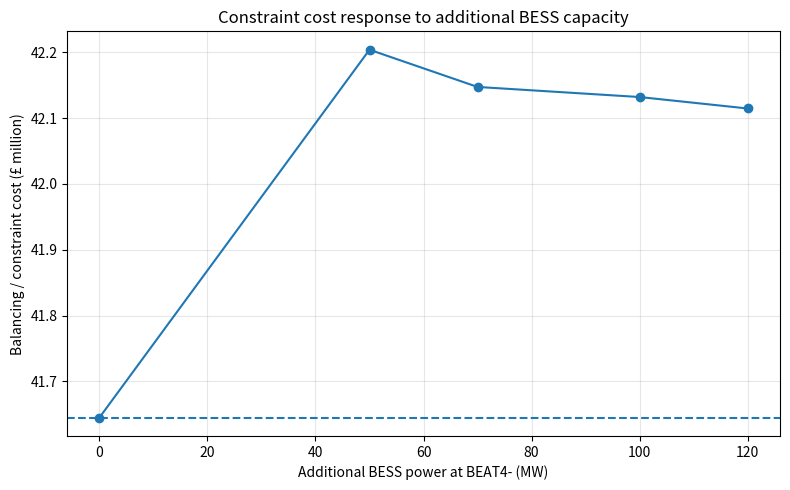
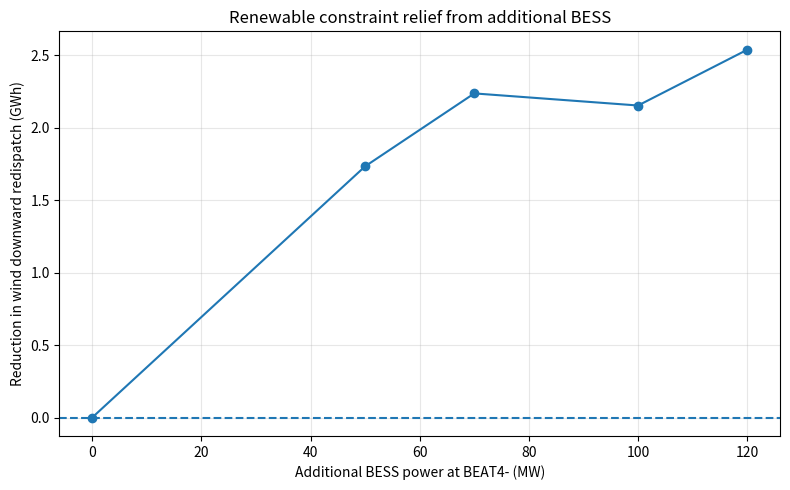
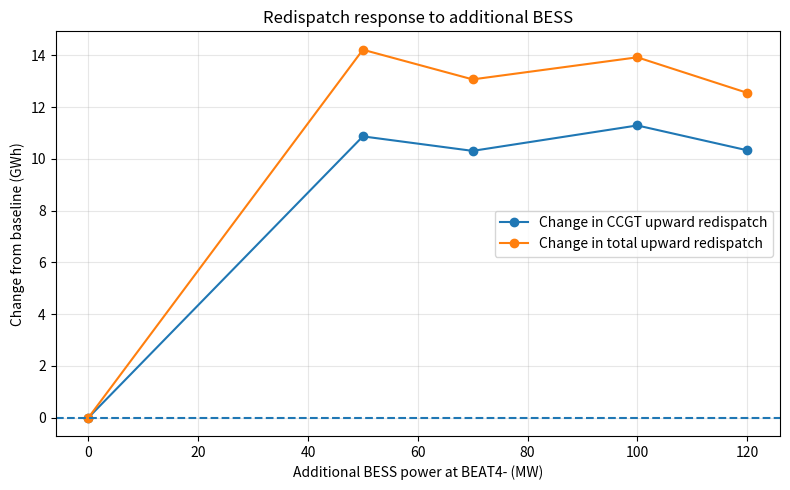
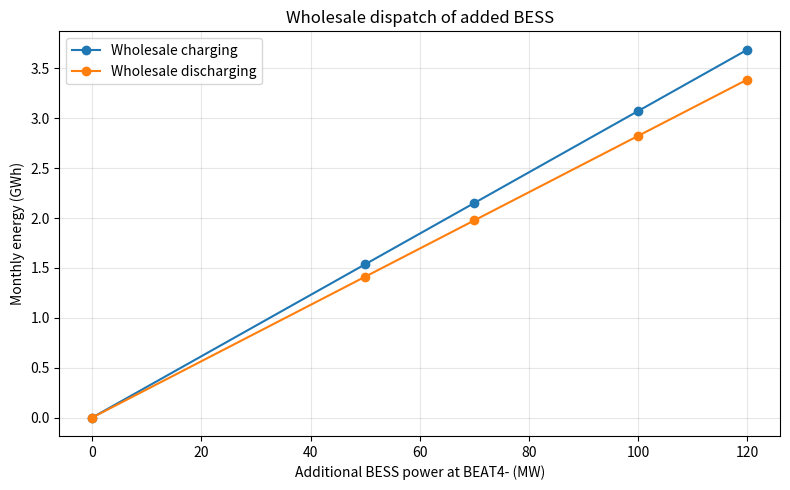

Generate these figures, in order, with matplotlib:
from pathlib import Path
import pandas as pd
import matplotlib.pyplot as plt

# ============================================================
# PATHS
# ============================================================

ROOT = Path(".")
RESULTS = ROOT / "project1_gb_market" / "results"
FIGURES = ROOT / "project1_gb_market" / "figures"

RESULTS.mkdir(parents=True, exist_ok=True)
FIGURES.mkdir(parents=True, exist_ok=True)

# ============================================================
# RESULTS FROM COMPLETED NATIVE PYPSA-GB RUNS
# ============================================================

data = [
    {
        "bess_mw": 0,
        "bess_mwh": 0,
        "constraint_cost": 41_644_919.04,
        "system_increase_mwh": 979_911.59,
        "system_decrease_mwh": 979_911.59,
        "wind_down_mwh": 324_084.49,
        "ccgt_up_mwh": 806_431.01,
        "wholesale_charge_mwh": 0.0,
        "wholesale_discharge_mwh": 0.0,
        "bm_bess_increase_mwh": 0.0,
        "bm_bess_decrease_mwh": 0.0,
    },
    {
        "bess_mw": 50,
        "bess_mwh": 100,
        "constraint_cost": 42_204_086.74,
        "system_increase_mwh": 994_126.98,
        "system_decrease_mwh": 994_126.98,
        "wind_down_mwh": 322_349.89,
        "ccgt_up_mwh": 817_297.85,
        "wholesale_charge_mwh": 1_536.45,
        "wholesale_discharge_mwh": 1_411.84,
        "bm_bess_increase_mwh": 0.0,
        "bm_bess_decrease_mwh": 0.0,
    },
    {
        "bess_mw": 70,
        "bess_mwh": 140,
        "constraint_cost": 42_147_517.26,
        "system_increase_mwh": 992_980.37,
        "system_decrease_mwh": 992_980.37,
        "wind_down_mwh": 321_846.33,
        "ccgt_up_mwh": 816_737.43,
        "wholesale_charge_mwh": 2_151.02,
        "wholesale_discharge_mwh": 1_976.58,
        "bm_bess_increase_mwh": 0.0,
        "bm_bess_decrease_mwh": 0.0,
    },
    {
        "bess_mw": 100,
        "bess_mwh": 200,
        "constraint_cost": 42_132_179.75,
        "system_increase_mwh": 993_834.03,
        "system_decrease_mwh": 993_834.03,
        "wind_down_mwh": 321_929.86,
        "ccgt_up_mwh": 817_720.11,
        "wholesale_charge_mwh": 3_072.94,
        "wholesale_discharge_mwh": 2_823.66,
        "bm_bess_increase_mwh": 0.0,
        "bm_bess_decrease_mwh": 0.0,
    },
    {
        "bess_mw": 120,
        "bess_mwh": 240,
        "constraint_cost": 42_114_782.35,
        "system_increase_mwh": 992_462.64,
        "system_decrease_mwh": 992_462.64,
        "wind_down_mwh": 321_544.75,
        "ccgt_up_mwh": 816_761.37,
        "wholesale_charge_mwh": 3_687.63,
        "wholesale_discharge_mwh": 3_388.34,
        "bm_bess_increase_mwh": 0.0,
        "bm_bess_decrease_mwh": 0.0,
    },
]

df = pd.DataFrame(data)

# ============================================================
# DERIVED METRICS
# ============================================================

baseline_cost = df.loc[df["bess_mw"] == 0, "constraint_cost"].iloc[0]
baseline_wind = df.loc[df["bess_mw"] == 0, "wind_down_mwh"].iloc[0]
baseline_ccgt = df.loc[df["bess_mw"] == 0, "ccgt_up_mwh"].iloc[0]
baseline_redispatch = df.loc[df["bess_mw"] == 0, "system_increase_mwh"].iloc[0]

df["constraint_cost_change"] = df["constraint_cost"] - baseline_cost
df["constraint_cost_change_pct"] = (
    df["constraint_cost_change"] / baseline_cost * 100
)

df["wind_down_reduction_mwh"] = baseline_wind - df["wind_down_mwh"]

df["ccgt_up_change_mwh"] = df["ccgt_up_mwh"] - baseline_ccgt

df["redispatch_change_mwh"] = (
    df["system_increase_mwh"] - baseline_redispatch
)

df["battery_throughput_mwh"] = (
    df["wholesale_charge_mwh"] + df["wholesale_discharge_mwh"]
)

# Equivalent full cycles based on discharge energy / nominal energy capacity.
df["equivalent_discharge_cycles"] = 0.0

mask = df["bess_mwh"] > 0

df.loc[mask, "equivalent_discharge_cycles"] = (
    df.loc[mask, "wholesale_discharge_mwh"]
    / df.loc[mask, "bess_mwh"]
)

# Constraint cost penalty per MW of added BESS
df["cost_change_per_mw"] = 0.0

mask = df["bess_mw"] > 0

df.loc[mask, "cost_change_per_mw"] = (
    df.loc[mask, "constraint_cost_change"]
    / df.loc[mask, "bess_mw"]
)

# Avoided wind-down per MW
df["wind_reduction_per_mw"] = 0.0

df.loc[mask, "wind_reduction_per_mw"] = (
    df.loc[mask, "wind_down_reduction_mwh"]
    / df.loc[mask, "bess_mw"]
)

# ============================================================
# SAVE FULL TABLE
# ============================================================

output = RESULTS / "bess_sweep_summary.csv"
df.to_csv(output, index=False)

# ============================================================
# PRINT RESEARCH SUMMARY
# ============================================================

print()
print("=" * 105)
print("GB MARKET DESIGN - BEAT4- BESS CAPACITY SWEEP")
print("=" * 105)

display_cols = [
    "bess_mw",
    "bess_mwh",
    "constraint_cost",
    "constraint_cost_change",
    "constraint_cost_change_pct",
    "wind_down_reduction_mwh",
    "ccgt_up_change_mwh",
    "redispatch_change_mwh",
    "wholesale_charge_mwh",
    "wholesale_discharge_mwh",
    "equivalent_discharge_cycles",
]

print(
    df[display_cols].to_string(
        index=False,
        formatters={
            "constraint_cost": "{:,.2f}".format,
            "constraint_cost_change": "{:,.2f}".format,
            "constraint_cost_change_pct": "{:.3f}".format,
            "wind_down_reduction_mwh": "{:,.2f}".format,
            "ccgt_up_change_mwh": "{:,.2f}".format,
            "redispatch_change_mwh": "{:,.2f}".format,
            "wholesale_charge_mwh": "{:,.2f}".format,
            "wholesale_discharge_mwh": "{:,.2f}".format,
            "equivalent_discharge_cycles": "{:.2f}".format,
        }
    )
)

print()
print("BASELINE CONSTRAINT COST")
print(f"£{baseline_cost:,.2f}")

best_cost_case = df.loc[df["constraint_cost"].idxmin()]
best_bess_cost_case = df[df["bess_mw"] > 0].loc[
    df[df["bess_mw"] > 0]["constraint_cost"].idxmin()
]

best_wind_case = df.loc[df["wind_down_mwh"].idxmin()]

print()
print("LOWEST COST OF ADDED-BESS CASES")
print(
    f"{best_bess_cost_case['bess_mw']:.0f} MW / "
    f"{best_bess_cost_case['bess_mwh']:.0f} MWh"
)
print(f"£{best_bess_cost_case['constraint_cost']:,.2f}")
print(
    f"Change from no-additional-BESS baseline: "
    f"£{best_bess_cost_case['constraint_cost_change']:,.2f}"
)

print()
print("LARGEST WIND DOWNWARD REDISPATCH REDUCTION")
print(
    f"{best_wind_case['bess_mw']:.0f} MW / "
    f"{best_wind_case['bess_mwh']:.0f} MWh"
)
print(
    f"{best_wind_case['wind_down_reduction_mwh']:,.2f} MWh avoided"
)

print()
print("NEW BESS BALANCING-MECHANISM MOVEMENT")
print(
    f"Total BM increase: "
    f"{df['bm_bess_increase_mwh'].sum():,.2f} MWh"
)
print(
    f"Total BM decrease: "
    f"{df['bm_bess_decrease_mwh'].sum():,.2f} MWh"
)

print()
print(f"Saved summary -> {output}")

# ============================================================
# FIGURE 1 - CONSTRAINT COST
# ============================================================

plt.figure(figsize=(8, 5))

plt.plot(
    df["bess_mw"],
    df["constraint_cost"] / 1_000_000,
    marker="o",
)

plt.axhline(
    baseline_cost / 1_000_000,
    linestyle="--",
)

plt.xlabel("Additional BESS power at BEAT4- (MW)")
plt.ylabel("Balancing / constraint cost (£ million)")
plt.title("Constraint cost response to additional BESS capacity")
plt.grid(alpha=0.3)
plt.tight_layout()

file1 = FIGURES / "bess_sweep_constraint_cost.png"
plt.savefig(file1, dpi=300)
plt.close()

# ============================================================
# FIGURE 2 - WIND REDISPATCH
# ============================================================

plt.figure(figsize=(8, 5))

plt.plot(
    df["bess_mw"],
    df["wind_down_reduction_mwh"] / 1000,
    marker="o",
)

plt.axhline(0, linestyle="--")

plt.xlabel("Additional BESS power at BEAT4- (MW)")
plt.ylabel("Reduction in wind downward redispatch (GWh)")
plt.title("Renewable constraint relief from additional BESS")
plt.grid(alpha=0.3)
plt.tight_layout()

file2 = FIGURES / "bess_sweep_wind_reduction.png"
plt.savefig(file2, dpi=300)
plt.close()

# ============================================================
# FIGURE 3 - SYSTEM REDISPATCH RESPONSE
# ============================================================

plt.figure(figsize=(8, 5))

plt.plot(
    df["bess_mw"],
    df["ccgt_up_change_mwh"] / 1000,
    marker="o",
    label="Change in CCGT upward redispatch",
)

plt.plot(
    df["bess_mw"],
    df["redispatch_change_mwh"] / 1000,
    marker="o",
    label="Change in total upward redispatch",
)

plt.axhline(0, linestyle="--")

plt.xlabel("Additional BESS power at BEAT4- (MW)")
plt.ylabel("Change from baseline (GWh)")
plt.title("Redispatch response to additional BESS")
plt.legend()
plt.grid(alpha=0.3)
plt.tight_layout()

file3 = FIGURES / "bess_sweep_redispatch.png"
plt.savefig(file3, dpi=300)
plt.close()

# ============================================================
# FIGURE 4 - WHOLESALE BESS ACTIVITY
# ============================================================

plt.figure(figsize=(8, 5))

plt.plot(
    df["bess_mw"],
    df["wholesale_charge_mwh"] / 1000,
    marker="o",
    label="Wholesale charging",
)

plt.plot(
    df["bess_mw"],
    df["wholesale_discharge_mwh"] / 1000,
    marker="o",
    label="Wholesale discharging",
)

plt.xlabel("Additional BESS power at BEAT4- (MW)")
plt.ylabel("Monthly energy (GWh)")
plt.title("Wholesale dispatch of added BESS")
plt.legend()
plt.grid(alpha=0.3)
plt.tight_layout()

file4 = FIGURES / "bess_sweep_wholesale_operation.png"
plt.savefig(file4, dpi=300)
plt.close()

print()
print("FIGURES SAVED")
print(file1)
print(file2)
print(file3)
print(file4)

print()
print("=" * 105)
